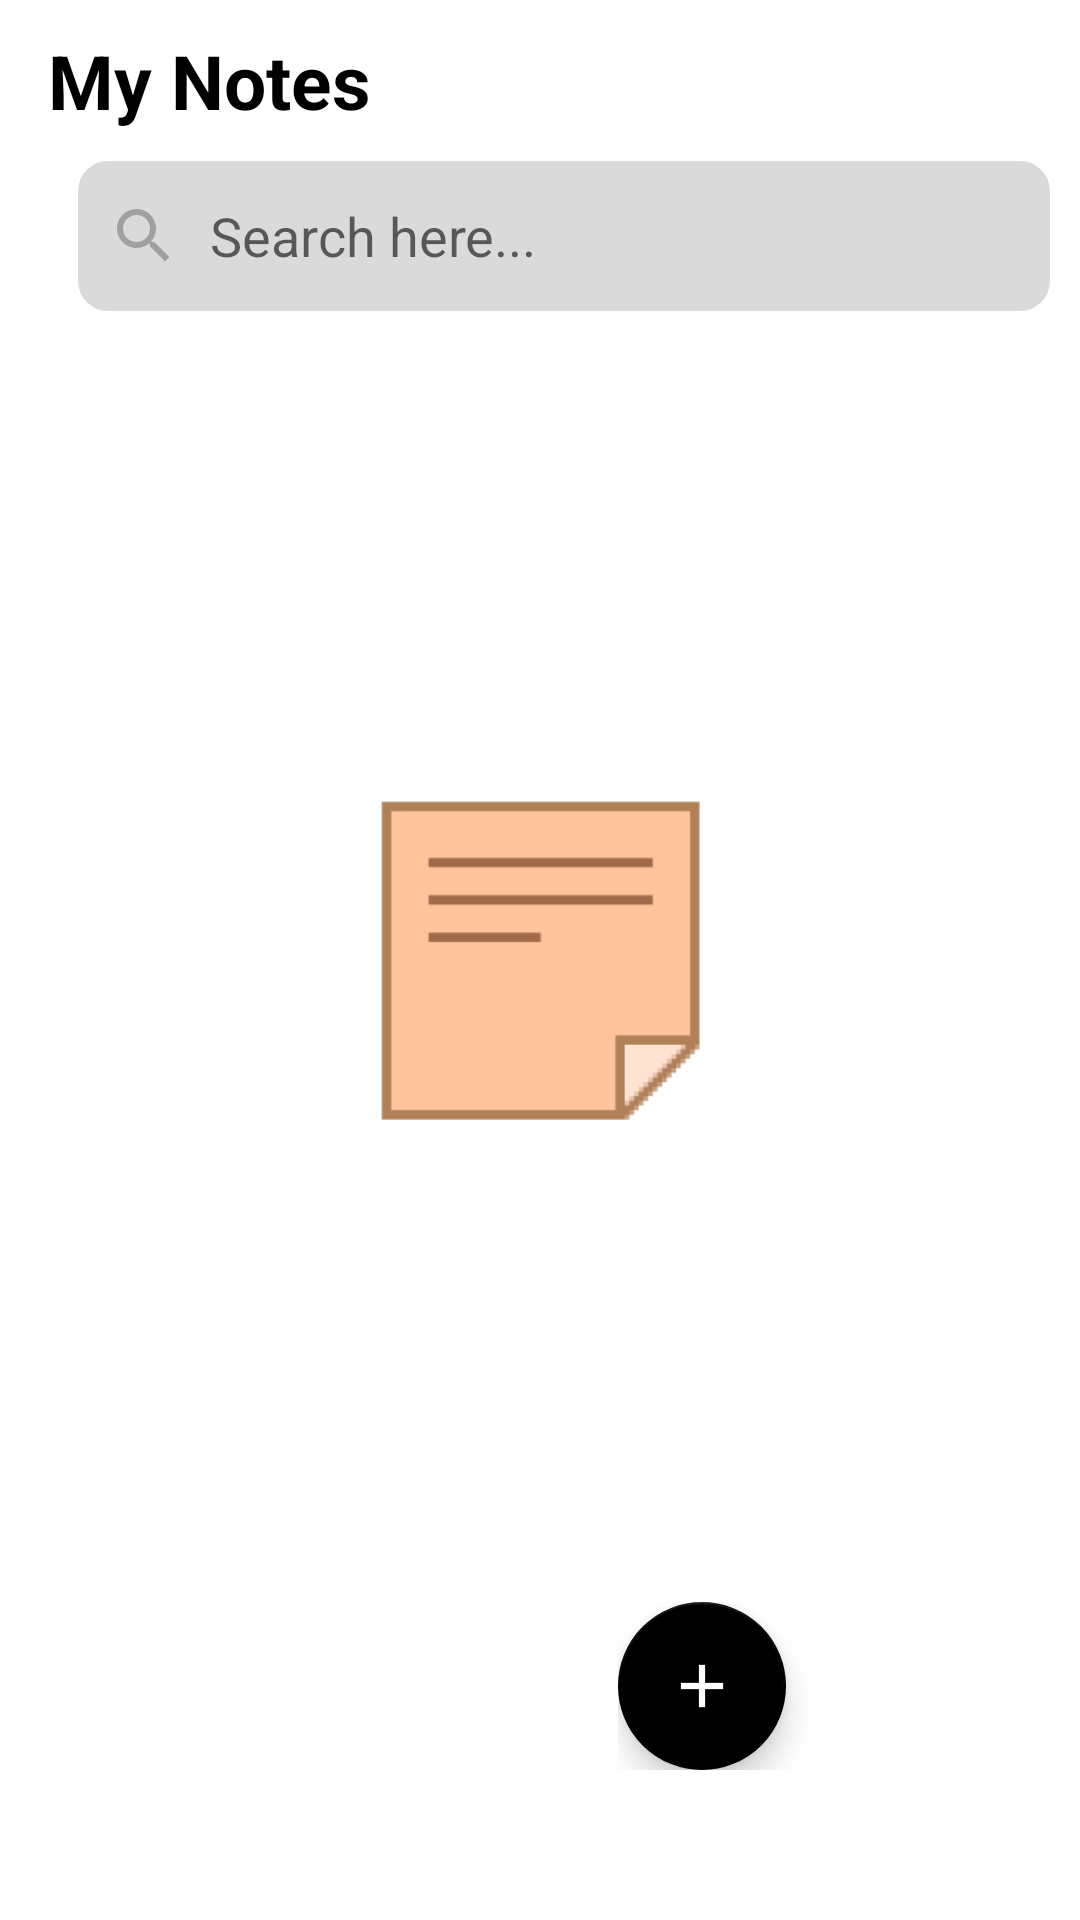

Write the Android layout XML for this screen, with the resource values it uses.
<!-- AndroidManifest.xml: application theme Theme.NotesApp -->
<!-- res/layout/activity_main.xml -->
<?xml version="1.0" encoding="utf-8"?>
<androidx.constraintlayout.widget.ConstraintLayout
    xmlns:android="http://schemas.android.com/apk/res/android"
    xmlns:app="http://schemas.android.com/apk/res-auto"
    xmlns:tools="http://schemas.android.com/tools"
    android:layout_height="match_parent"
    android:layout_width="match_parent"
    tools:context=".MainActivity"
    >
    <com.google.android.material.appbar.AppBarLayout
        android:layout_width="match_parent"
        android:layout_height="wrap_content"
        android:id="@+id/appbar"
        app:layout_constraintStart_toStartOf="parent"
        app:layout_constraintEnd_toEndOf="parent"
        app:layout_constraintTop_toTopOf="parent">
        <androidx.appcompat.widget.Toolbar
            android:layout_width="match_parent"
            android:layout_height="match_parent"
            android:background="@color/white"
            >
            <LinearLayout
                android:layout_width="match_parent"
                android:layout_height="match_parent"
                android:orientation="vertical"
                >
                <TextView
                    android:layout_width="wrap_content"
                    android:layout_height="wrap_content"
                    android:layout_marginTop="10dp"
                    android:text="My Notes"
                    android:textStyle="bold"
                    android:textColor="@color/black"
                    android:textSize="25sp"
                    />
                <EditText
                    android:layout_width="match_parent"
                    android:layout_height="50dp"
                    android:layout_margin="10dp"
                    android:background="@drawable/rounded_search"
                    android:hint="@string/search_here"
                    android:drawableStart="@drawable/baseline_search_24"
                    android:drawablePadding="10dp"
                    android:paddingStart="10dp"
                    />

            </LinearLayout>

        </androidx.appcompat.widget.Toolbar>

    </com.google.android.material.appbar.AppBarLayout>

    <androidx.recyclerview.widget.RecyclerView
        android:id="@+id/recyclerView"
        android:layout_width="match_parent"
        android:layout_height="672dp"
        app:layout_constraintBottom_toBottomOf="parent"
        app:layout_constraintEnd_toEndOf="parent"
        app:layout_constraintHorizontal_bias="0.0"
        app:layout_constraintStart_toStartOf="parent"
        app:layout_constraintTop_toBottomOf="@+id/appbar"
        app:layout_constraintVertical_bias="0.0"
        tools:listitem="@layout/single_note" />

    <ImageView
        android:layout_width="150dp"
        android:layout_height="150dp"
        android:id="@+id/emptyimg"
        android:src="@mipmap/ic_launcher_foreground"
        app:layout_constraintStart_toStartOf="parent"
        app:layout_constraintEnd_toEndOf="parent"
        app:layout_constraintTop_toTopOf="parent"
        app:layout_constraintBottom_toBottomOf="parent"
        tools:ignore="ContentDescription" />

    <LinearLayout
        android:layout_width="wrap_content"
        android:layout_height="wrap_content"
        android:id="@+id/addnotebtn"
        android:layout_marginStart="190dp"
        android:layout_marginBottom="50dp"
        android:background="@drawable/btn_color"
        android:backgroundTint="@color/black"
        android:clickable="true"
        android:focusable="true"
        android:gravity="end|bottom"
        android:orientation="horizontal"
        app:layout_constraintBottom_toBottomOf="parent"
        app:layout_constraintEnd_toEndOf="parent"
        app:layout_constraintStart_toStartOf="parent">


        <com.google.android.material.floatingactionbutton.FloatingActionButton
            android:layout_width="wrap_content"
            android:layout_height="wrap_content"
            android:layout_gravity="center_vertical"
            android:elevation="0dp"
            app:backgroundTint="@color/black"
            app:tint="@color/white"
            app:srcCompat="@drawable/baseline_add_24"
            tools:ignore="ContentDescription" />
        <TextView
            android:layout_width="wrap_content"
            android:layout_height="wrap_content"
            android:textColor="@color/white"
            android:text="@string/add_note"
            android:layout_gravity="center_vertical"
            android:paddingEnd="15dp"/>
    </LinearLayout>

</androidx.constraintlayout.widget.ConstraintLayout>
<!-- res/layout/single_note.xml (included above) -->
<?xml version="1.0" encoding="utf-8"?>
<androidx.cardview.widget.CardView
    xmlns:android="http://schemas.android.com/apk/res/android"
    xmlns:app="http://schemas.android.com/apk/res-auto"
    android:id="@+id/singlenote"
    android:layout_width="wrap_content"
    android:layout_height="wrap_content"
    android:layout_margin="10dp"
    android:clickable="true"
    android:focusable="true"
    app:cardCornerRadius="20dp"
    android:elevation="10dp"
    >
    <RelativeLayout
        android:layout_width="match_parent"
        android:layout_height="wrap_content"
        android:padding="5dp">
        <TextView
            android:layout_width="match_parent"
            android:layout_height="wrap_content"
            android:id="@+id/title"
            android:layout_marginTop="5dp"
            android:layout_marginStart="5dp"
            android:text="@string/note_title"
            android:textStyle="bold"
            android:textColor="@color/black"
            android:textSize="25sp"
            android:ellipsize="end"
            />
        <TextView
            android:layout_width="match_parent"
            android:layout_height="wrap_content"
            android:id="@+id/description"
            android:layout_below="@+id/title"
            android:padding="10dp"
            android:text="@string/some_text"
            android:textColor="@color/black"
            />
        <TextView
            android:layout_width="wrap_content"
            android:layout_height="wrap_content"
            android:id="@+id/current_date"
            android:layout_below="@+id/description"
            android:background="@drawable/text_border"
            android:text="dd-mm-yy"
            android:layout_alignParentEnd="true"
            android:textSize="20sp"
            android:textColor="@color/black"
            android:drawablePadding="5dp"
            android:padding="5dp"
            app:drawableStartCompat="@drawable/baseline_calendar_today_24" />
    </RelativeLayout>

</androidx.cardview.widget.CardView>
<!-- resources referenced by this layout -->
<resources>
  <!-- drawable baseline_add_24 (drawable) -->
  <vector android:height="24dp" android:tint="#FF1345"
      android:viewportHeight="24" android:viewportWidth="24"
      android:width="24dp" xmlns:android="http://schemas.android.com/apk/res/android">
      <path android:fillColor="@android:color/white" android:pathData="M19,13h-6v6h-2v-6H5v-2h6V5h2v6h6v2z"/>
  </vector>
  <!-- drawable baseline_search_24 (drawable) -->
  <vector android:height="24dp" android:tint="#A1A0A0"
      android:viewportHeight="24" android:viewportWidth="24"
      android:width="24dp" xmlns:android="http://schemas.android.com/apk/res/android">
      <path android:fillColor="@android:color/white" android:pathData="M15.5,14h-0.79l-0.28,-0.27C15.41,12.59 16,11.11 16,9.5 16,5.91 13.09,3 9.5,3S3,5.91 3,9.5 5.91,16 9.5,16c1.61,0 3.09,-0.59 4.23,-1.57l0.27,0.28v0.79l5,4.99L20.49,19l-4.99,-5zM9.5,14C7.01,14 5,11.99 5,9.5S7.01,5 9.5,5 14,7.01 14,9.5 11.99,14 9.5,14z"/>
  </vector>
  <!-- drawable rounded_search (drawable) -->
  <?xml version="1.0" encoding="utf-8"?>
  <shape xmlns:android="http://schemas.android.com/apk/res/android">
      <corners android:radius="10dp"/>
      <solid android:color="#DBDADA"/>
  </shape>
  <!-- drawable text_border (drawable) -->
  <?xml version="1.0" encoding="utf-8"?>
  <shape xmlns:android="http://schemas.android.com/apk/res/android"
      android:shape="rectangle">
      <solid android:color="@color/white"/>
      <stroke android:width="2dp" android:color="@color/black"/>
      <corners android:radius="10dp"/>
  
  </shape>
  <!-- mipmap ic_launcher_foreground: png bitmap (mipmap-hdpi, 1501 bytes) -->
  <string name="add_note">ADD NOTE</string>
  <string name="note_title">This is a note title</string>
  <string name="search_here">Search here...</string>
  <string name="some_text">Lorem Ipsum is simply dummy text of the printing and typesetting industry. Lorem Ipsum has been the industry standard dummy text ever since the 1500s, when an unknown printer took a galley of type and scrambled it to make a type specimen book. It has survived not only five centuries, but also the leap into electronic typesetting, remaining essentially unchanged. It was popularised in the 1960s with the release of Letraset sheets containing Lorem Ipsum passages, and more recently with desktop publishing software like Aldus PageMaker including versions of Lorem Ipsum.</string>
  <style name="Theme.NotesApp" parent="Theme.MaterialComponents.DayNight.NoActionBar">
          
          <item name="colorPrimary">@color/purple_500</item>
          <item name="colorPrimaryVariant">@color/purple_700</item>
          <item name="colorOnPrimary">@color/white</item>
          
          <item name="colorSecondary">@color/teal_200</item>
          <item name="colorSecondaryVariant">@color/teal_700</item>
          <item name="colorOnSecondary">@color/black</item>
          
          <item name="android:statusBarColor">@color/black</item>
          
      </style>
  <!-- not gathered from this repository: default colours our renderer supplied (Android Studio template values) -->
  <color name="purple_500">#FF6200EE</color>
  <color name="purple_700">#FF3700B3</color>
  <color name="teal_200">#FF03DAC5</color>
  <color name="teal_700">#FF018786</color>
  <color name="black">#FF000000</color>
  <color name="white">#FFFFFFFF</color>
</resources>
